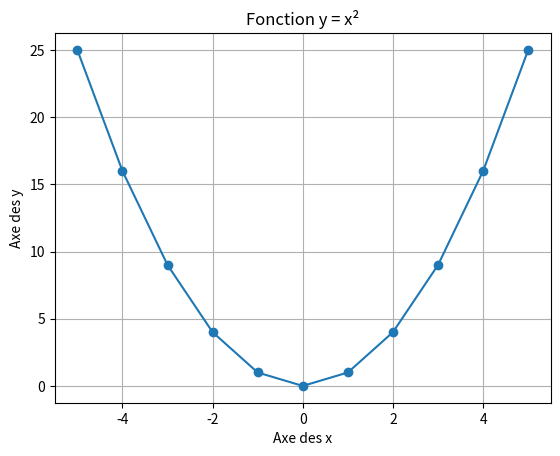

The script that saved this image:
import matplotlib.pyplot as plt

x = list(range(-5, 6))
y = [val**2 for val in x]

plt.plot(x, y, marker='o')
plt.title("Fonction y = x²")
plt.xlabel("Axe des x")
plt.ylabel("Axe des y")
plt.grid(True)
plt.show()

physique = ["Alice", "Bob", "Charlie", "David"]
chimie = ["Charlie", "David", "Eve", "Frank"]

# Conversion en ensembles
set_physique = set(physique)
set_chimie = set(chimie)

# Intersection
intersection = set_physique & set_chimie
print(f"Étudiants inscrits aux deux cours : {intersection}")

# Union
union = set_physique | set_chimie
print(f"Tous les étudiants uniques : {union}")

# Différence
seulement_physique = set_physique - set_chimie
print(f"Étudiants seulement en physique : {seulement_physique}")

film = {
    "titre": "Inception",
    "realisateur": "Christopher Nolan",
    "annee": 2010,
    "acteurs": ["Leonardo DiCaprio", "Joseph Gordon-Levitt", "Elliot Page"]
}

print(f"Titre : {film['titre']}")
print(f"Année de sortie : {film['annee']}")
print(f"Réalisateur : {film['realisateur']}")

# Parcourir la liste d'acteurs
print("Acteurs principaux :")
for acteur in film['acteurs']:
    print(f"- {acteur}")
